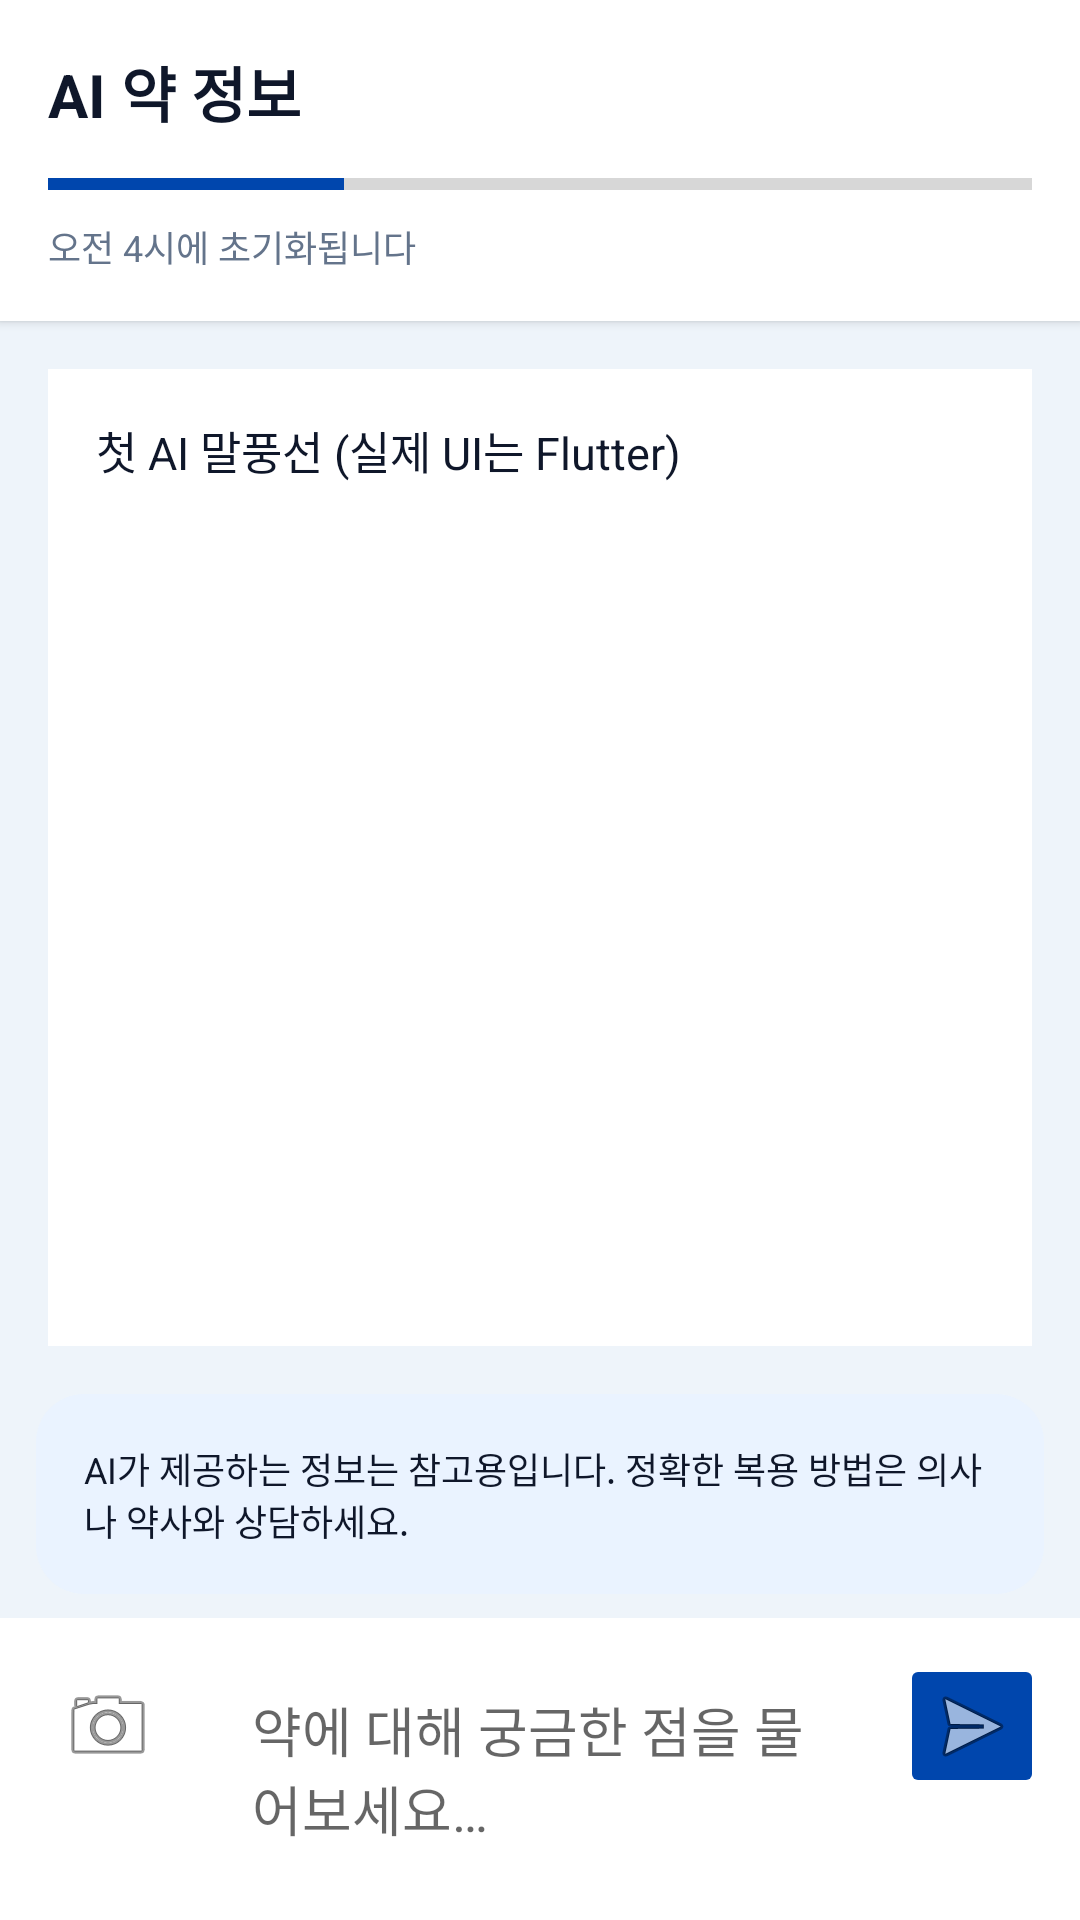

Write the Android layout XML for this screen, with the resource values it uses.
<!-- AndroidManifest.xml: fallback theme Theme.MaterialComponents.DayNight.NoActionBar -->
<!-- res/layout/reference_ai_chat_screen.xml -->
<?xml version="1.0" encoding="utf-8"?>
<LinearLayout xmlns:android="http://schemas.android.com/apk/res/android"
    android:layout_width="match_parent"
    android:layout_height="match_parent"
    android:orientation="vertical"
    android:background="@color/link26_chat_background">

    
    <LinearLayout
        android:layout_width="match_parent"
        android:layout_height="wrap_content"
        android:orientation="vertical"
        android:padding="@dimen/link26_space_md"
        android:background="@color/link26_surface"
        android:elevation="2dp">

        <TextView
            android:layout_width="wrap_content"
            android:layout_height="wrap_content"
            android:text="@string/ai_chat_title"
            android:textSize="@dimen/link26_header_title"
            android:textStyle="bold"
            android:textColor="@color/link26_on_surface" />

        <ProgressBar
            style="?android:attr/progressBarStyleHorizontal"
            android:layout_width="match_parent"
            android:layout_height="8dp"
            android:layout_marginTop="@dimen/link26_space_sm"
            android:progress="30"
            android:progressTint="@color/link26_primary" />

        <TextView
            android:layout_width="wrap_content"
            android:layout_height="wrap_content"
            android:layout_marginTop="@dimen/link26_space_xs"
            android:text="@string/ai_chat_reset_hint"
            android:textSize="@dimen/link26_caption"
            android:textColor="@color/link26_on_surface_muted" />
    </LinearLayout>

    
    <ScrollView
        android:layout_width="match_parent"
        android:layout_height="0dp"
        android:layout_weight="1"
        android:fillViewport="true"
        android:padding="@dimen/link26_space_md">

        <TextView
            android:layout_width="match_parent"
            android:layout_height="wrap_content"
            android:background="@color/link26_surface"
            android:padding="@dimen/link26_space_md"
            android:text="@string/reference_ai_welcome_stub"
            android:textColor="@color/link26_on_surface"
            android:textSize="@dimen/link26_body" />
    </ScrollView>

    
    <LinearLayout
        android:layout_width="match_parent"
        android:layout_height="wrap_content"
        android:orientation="horizontal"
        android:padding="@dimen/link26_space_md"
        android:layout_marginHorizontal="@dimen/link26_space_sm"
        android:layout_marginBottom="@dimen/link26_space_xs"
        android:background="@drawable/reference_banner_rounded">

        <TextView
            android:layout_width="0dp"
            android:layout_height="wrap_content"
            android:layout_weight="1"
            android:text="@string/ai_disclaimer"
            android:textColor="@color/link26_disclaimer_text"
            android:textSize="@dimen/link26_caption" />
    </LinearLayout>

    
    <LinearLayout
        android:layout_width="match_parent"
        android:layout_height="wrap_content"
        android:orientation="horizontal"
        android:padding="@dimen/link26_space_sm"
        android:background="@color/link26_surface">

        <ImageButton
            android:layout_width="48dp"
            android:layout_height="48dp"
            android:backgroundTint="@color/link26_input_fill"
            android:contentDescription="@string/reference_camera"
            android:src="@android:drawable/ic_menu_camera" />

        <EditText
            android:layout_width="0dp"
            android:layout_height="wrap_content"
            android:layout_weight="1"
            android:layout_marginHorizontal="@dimen/link26_space_sm"
            android:hint="@string/ai_chat_input_hint"
            android:backgroundTint="@color/link26_input_fill"
            android:minHeight="48dp"
            android:padding="@dimen/link26_space_sm" />

        <ImageButton
            android:layout_width="48dp"
            android:layout_height="48dp"
            android:backgroundTint="@color/link26_send_button"
            android:contentDescription="@string/reference_send"
            android:src="@android:drawable/ic_menu_send" />
    </LinearLayout>
</LinearLayout>
<!-- resources referenced by this layout -->
<resources>
  <color name="link26_chat_background">#EEF4FA</color>
  <color name="link26_disclaimer_text">#0F172A</color>
  <color name="link26_input_fill">#FFFFFF</color>
  <color name="link26_on_surface">#0F172A</color>
  <color name="link26_on_surface_muted">#64748B</color>
  <color name="link26_primary">@color/link26_accent</color>
  <color name="link26_send_button">#0046AD</color>
  <color name="link26_surface">#FFFFFF</color>
  <dimen name="link26_body">15sp</dimen>
  <dimen name="link26_caption">12sp</dimen>
  <dimen name="link26_header_title">20sp</dimen>
  <dimen name="link26_space_md">16dp</dimen>
  <dimen name="link26_space_sm">12dp</dimen>
  <dimen name="link26_space_xs">8dp</dimen>
  <!-- drawable reference_banner_rounded (drawable) -->
  <?xml version="1.0" encoding="utf-8"?>
  <shape xmlns:android="http://schemas.android.com/apk/res/android"
      android:shape="rectangle">
      <solid android:color="@color/link26_disclaimer_bg" />
      <corners android:radius="@dimen/link26_radius_card" />
  </shape>
  <string name="ai_chat_input_hint">약에 대해 궁금한 점을 물어보세요…</string>
  <string name="ai_chat_reset_hint">오전 4시에 초기화됩니다</string>
  <string name="ai_chat_title">AI 약 정보</string>
  <string name="ai_disclaimer">AI가 제공하는 정보는 참고용입니다. 정확한 복용 방법은 의사나 약사와 상담하세요.</string>
  <string name="reference_ai_welcome_stub">첫 AI 말풍선 (실제 UI는 Flutter)</string>
  <string name="reference_camera">카메라</string>
  <string name="reference_send">전송</string>
  <color name="link26_accent">#0046AD</color>
  <color name="link26_disclaimer_bg">#EAF3FF</color>
  <dimen name="link26_radius_card">16dp</dimen>
</resources>
